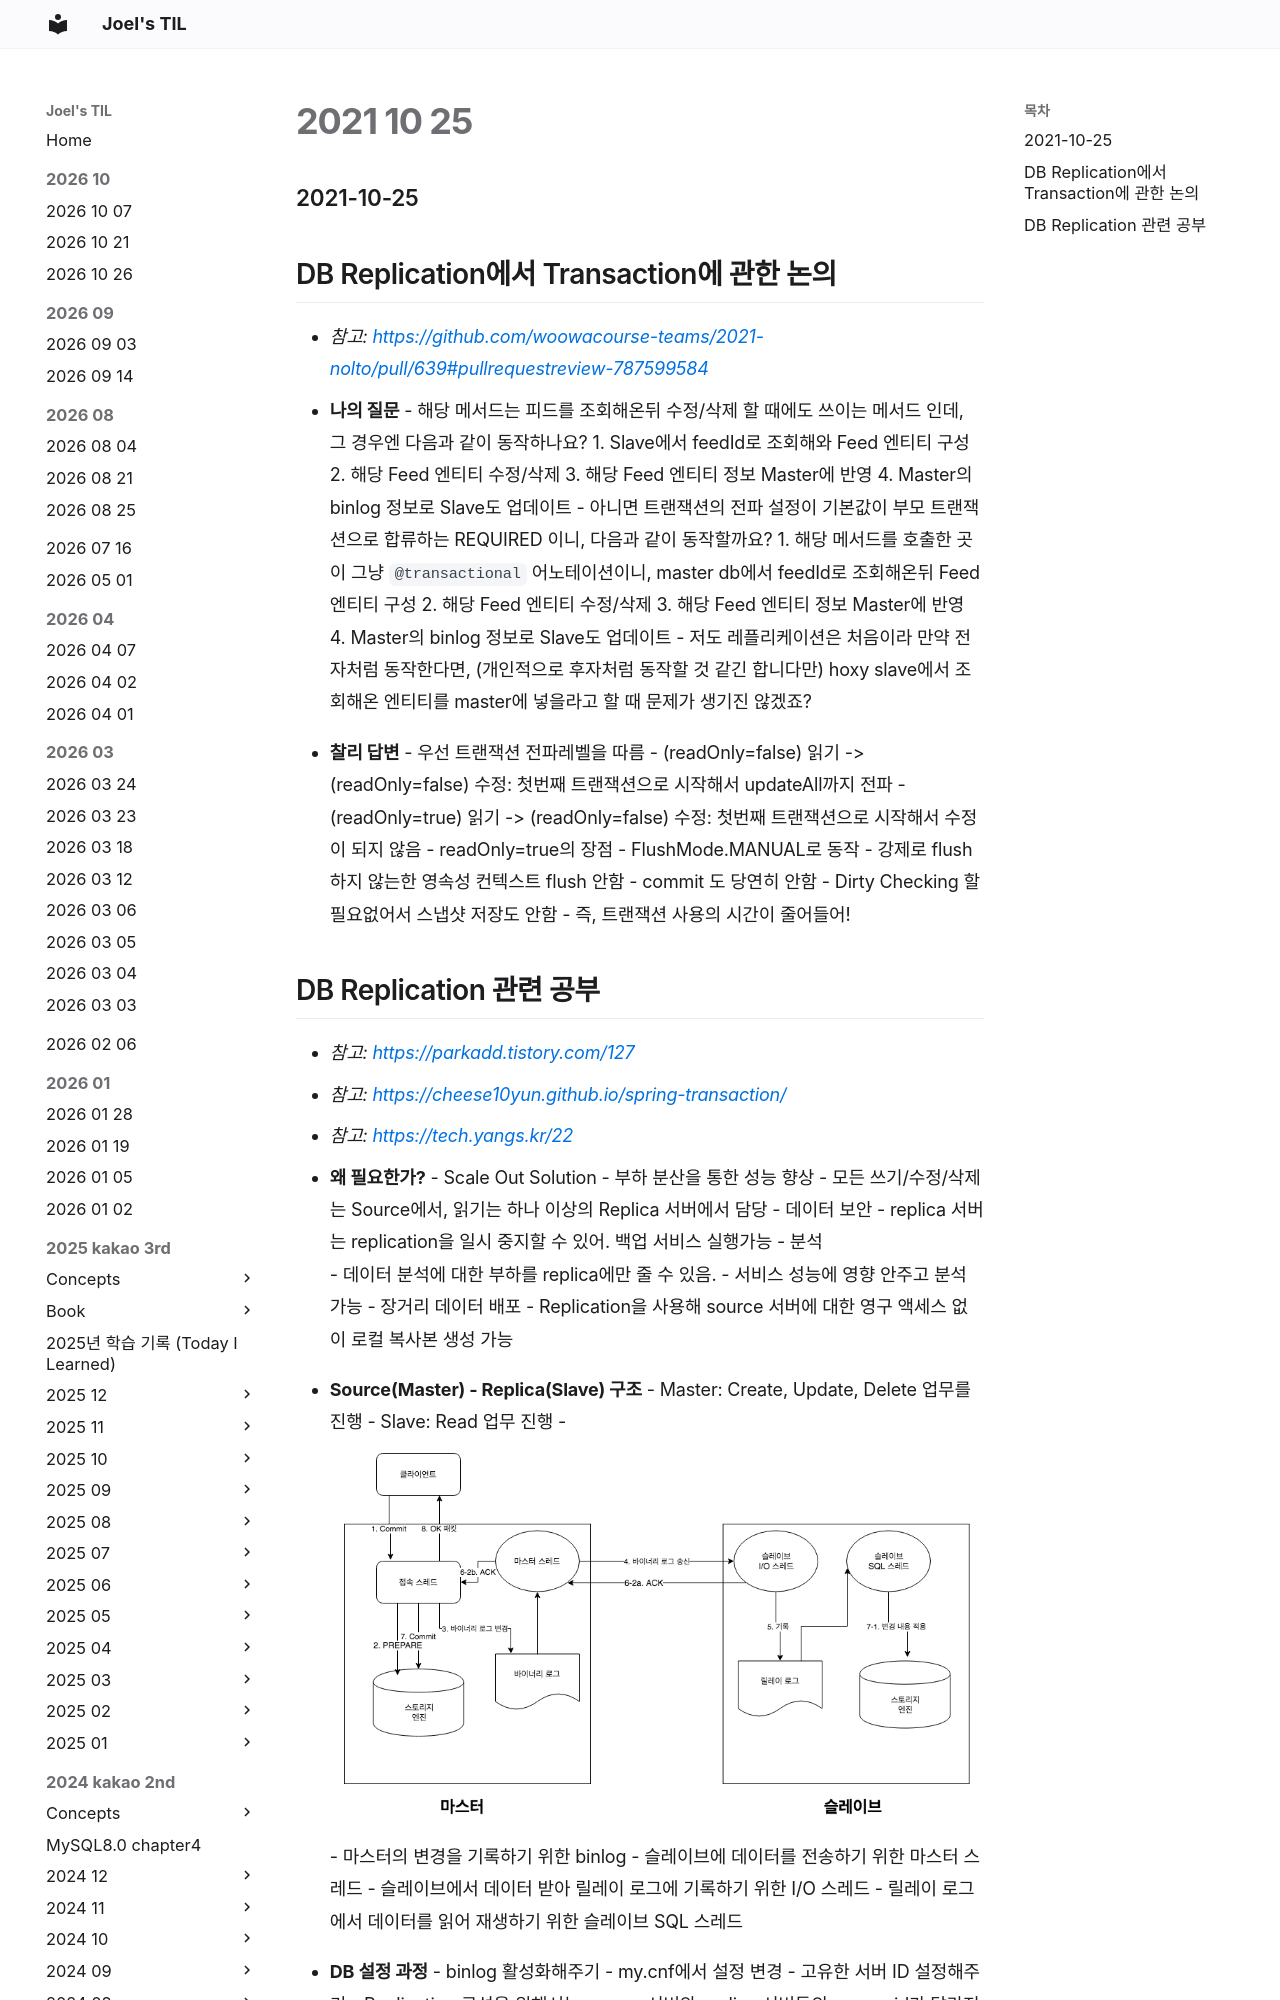

repository: joelonsw/TIL · page: 2021-woowacourse/Level4/2021-10-25/index.html · generator: mkdocs

### 2021-10-25

## DB Replication에서 Transaction에 관한 논의
- *참고: https://github.com/woowacourse-teams/2021-nolto/pull/639#pullrequestreview-787599584*
- **나의 질문**
    - 해당 메서드는 피드를 조회해온뒤 수정/삭제 할 때에도 쓰이는 메서드 인데, 그 경우엔 다음과 같이 동작하나요?
        1. Slave에서 feedId로 조회해와 Feed 엔티티 구성
        2. 해당 Feed 엔티티 수정/삭제
        3. 해당 Feed 엔티티 정보 Master에 반영
        4. Master의 binlog 정보로 Slave도 업데이트
    - 아니면 트랜잭션의 전파 설정이 기본값이 부모 트랜잭션으로 합류하는 REQUIRED 이니, 다음과 같이 동작할까요?
        1. 해당 메서드를 호출한 곳이 그냥 `@transactional` 어노테이션이니, master db에서 feedId로 조회해온뒤 Feed 엔티티 구성
        2. 해당 Feed 엔티티 수정/삭제
        3. 해당 Feed 엔티티 정보 Master에 반영
        4. Master의 binlog 정보로 Slave도 업데이트
    - 저도 레플리케이션은 처음이라 만약 전자처럼 동작한다면, (개인적으로 후자처럼 동작할 것 같긴 합니다만) hoxy slave에서 조회해온 엔티티를 master에 넣을라고 할 때 문제가 생기진 않겠죠?

- **찰리 답변**
    - 우선 트랜잭션 전파레벨을 따름
        - (readOnly=false) 읽기 -> (readOnly=false) 수정: 첫번째 트랜잭션으로 시작해서 updateAll까지 전파
        - (readOnly=true) 읽기 -> (readOnly=false) 수정: 첫번째 트랜잭션으로 시작해서 수정이 되지 않음
    - readOnly=true의 장점
        - FlushMode.MANUAL로 동작
            - 강제로 flush 하지 않는한 영속성 컨텍스트 flush 안함
            - commit 도 당연히 안함
            - Dirty Checking 할필요없어서 스냅샷 저장도 안함
            - 즉, 트랜잭션 사용의 시간이 줄어들어!
